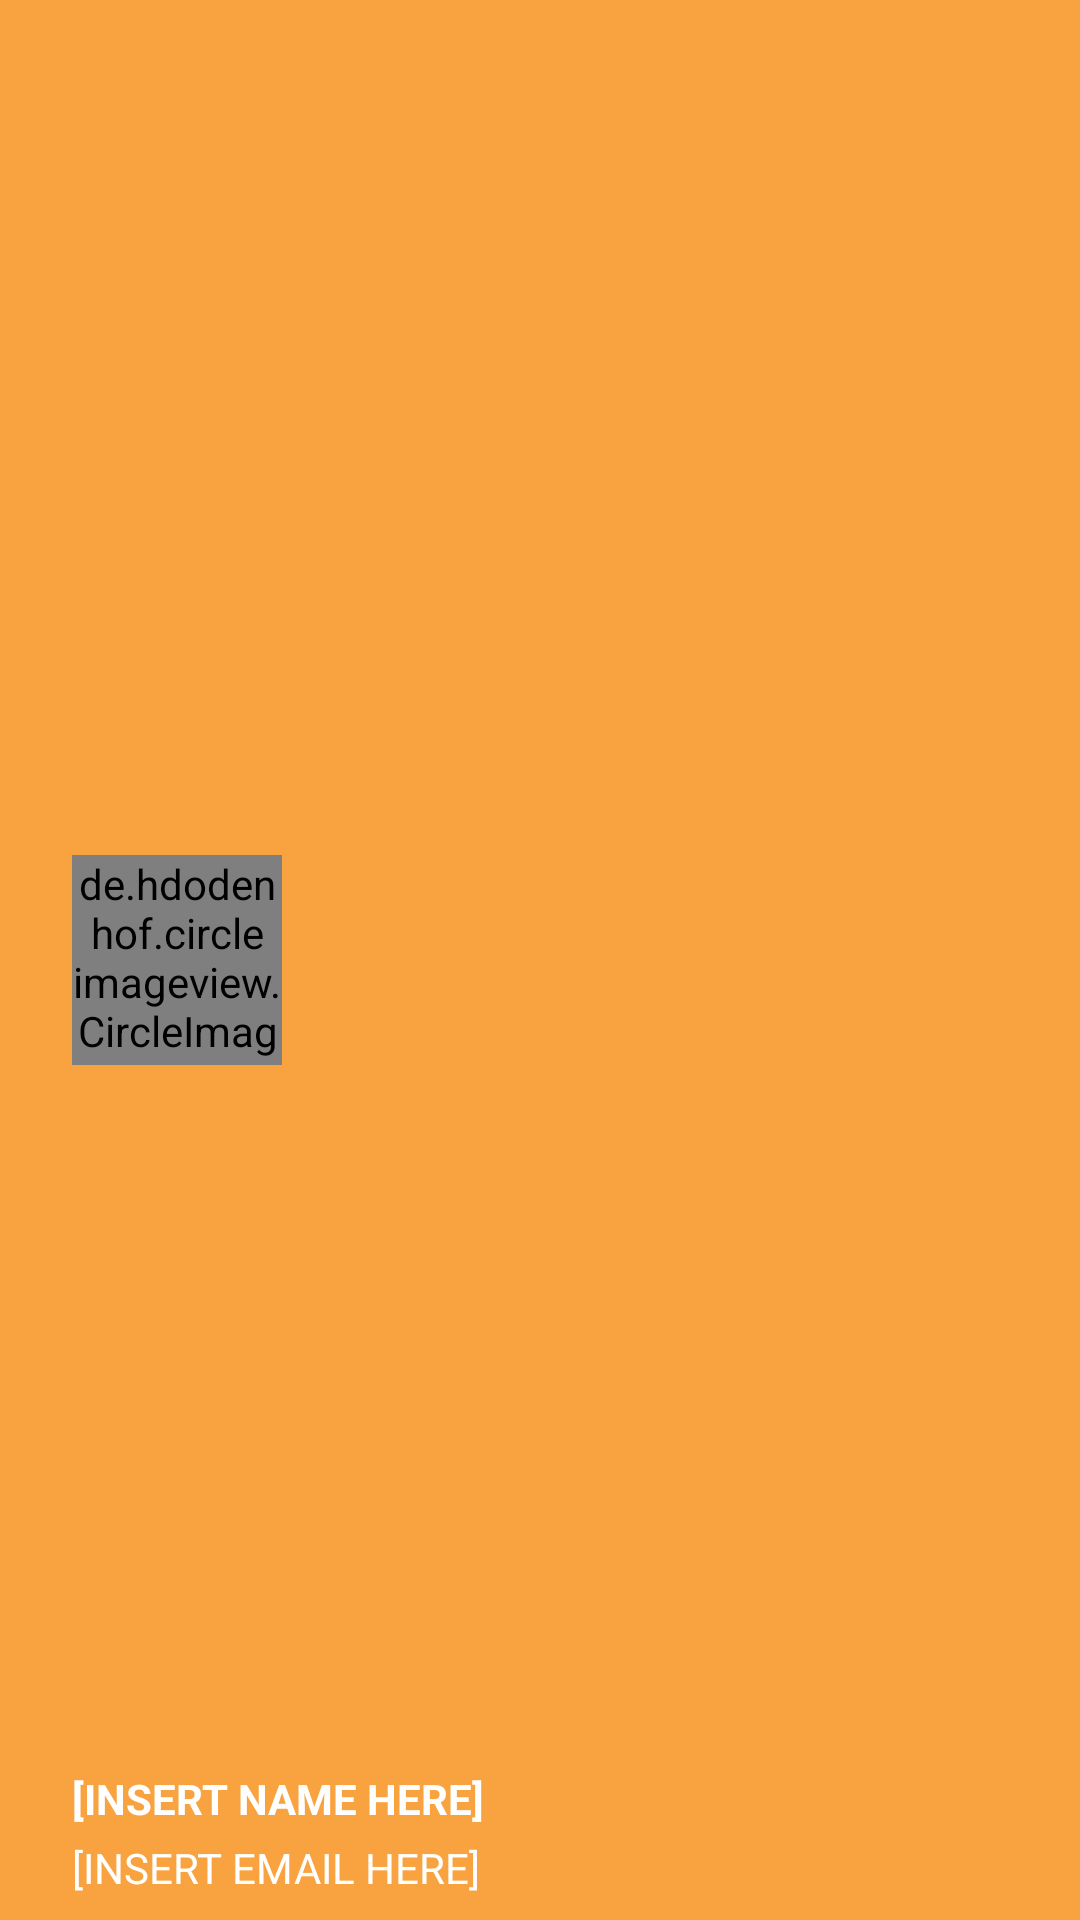

Layout XML and referenced resources for this Android screen:
<!-- AndroidManifest.xml: application theme MyMaterialTheme -->
<!-- res/layout/nav_header_main2.xml -->
<?xml version="1.0" encoding="utf-8"?>
<RelativeLayout xmlns:android="http://schemas.android.com/apk/res/android"
    android:layout_width="match_parent"
    android:layout_height="190dp"
    android:background="@color/colorPrimary"
    android:orientation="vertical"
    >

    <de.hdodenhof.circleimageview.CircleImageView
        xmlns:app="http://schemas.android.com/apk/res-auto"
        android:id="@+id/profile_image"
        android:layout_width="70dp"
        android:layout_height="70dp"
        android:src="@drawable/ic_profile"
        app:border_color="#FF000000"
        android:layout_marginLeft="24dp"
        android:layout_centerVertical="true"
        android:layout_alignParentLeft="true"
        android:layout_alignParentStart="true"
        android:layout_marginStart="24dp" />

    <TextView
        android:layout_width="wrap_content"
        android:layout_height="wrap_content"
        android:text="[INSERT NAME HERE]"
        android:textSize="14sp"
        android:textColor="#FFF"
        android:textStyle="bold"
        android:gravity="left"
        android:paddingBottom="4dp"
        android:id="@+id/username"
        android:layout_above="@+id/email"
        android:layout_alignLeft="@+id/profile_image"
        android:layout_alignStart="@+id/profile_image" />

    <TextView
        android:layout_width="wrap_content"
        android:layout_height="wrap_content"
        android:text="[INSERT EMAIL HERE]"
        android:id="@+id/email"
        android:gravity="left"
        android:layout_marginBottom="8dp"
        android:textSize="14sp"
        android:textColor="#fff"
        android:layout_alignParentBottom="true"
        android:layout_alignLeft="@+id/username"
        android:layout_alignStart="@+id/username" />

</RelativeLayout>
<!-- resources referenced by this layout -->
<resources>
  <color name="colorPrimary">#F8A33F</color>
  <style name="MyMaterialTheme" parent="MyMaterialTheme.Base">
  
      </style>
  <style name="MyMaterialTheme.Base" parent="Theme.AppCompat.Light.DarkActionBar">
          <item name="windowNoTitle">true</item>
          <item name="windowActionBar">false</item>
          <item name="colorPrimary">@color/colorPrimary</item>
          <item name="colorPrimaryDark">@color/colorPrimaryDark</item>
          <item name="colorAccent">@color/colorAccent</item>
      </style>
  <color name="colorPrimaryDark">#4F3D31</color>
  <color name="colorAccent">#0068b2</color>
</resources>
